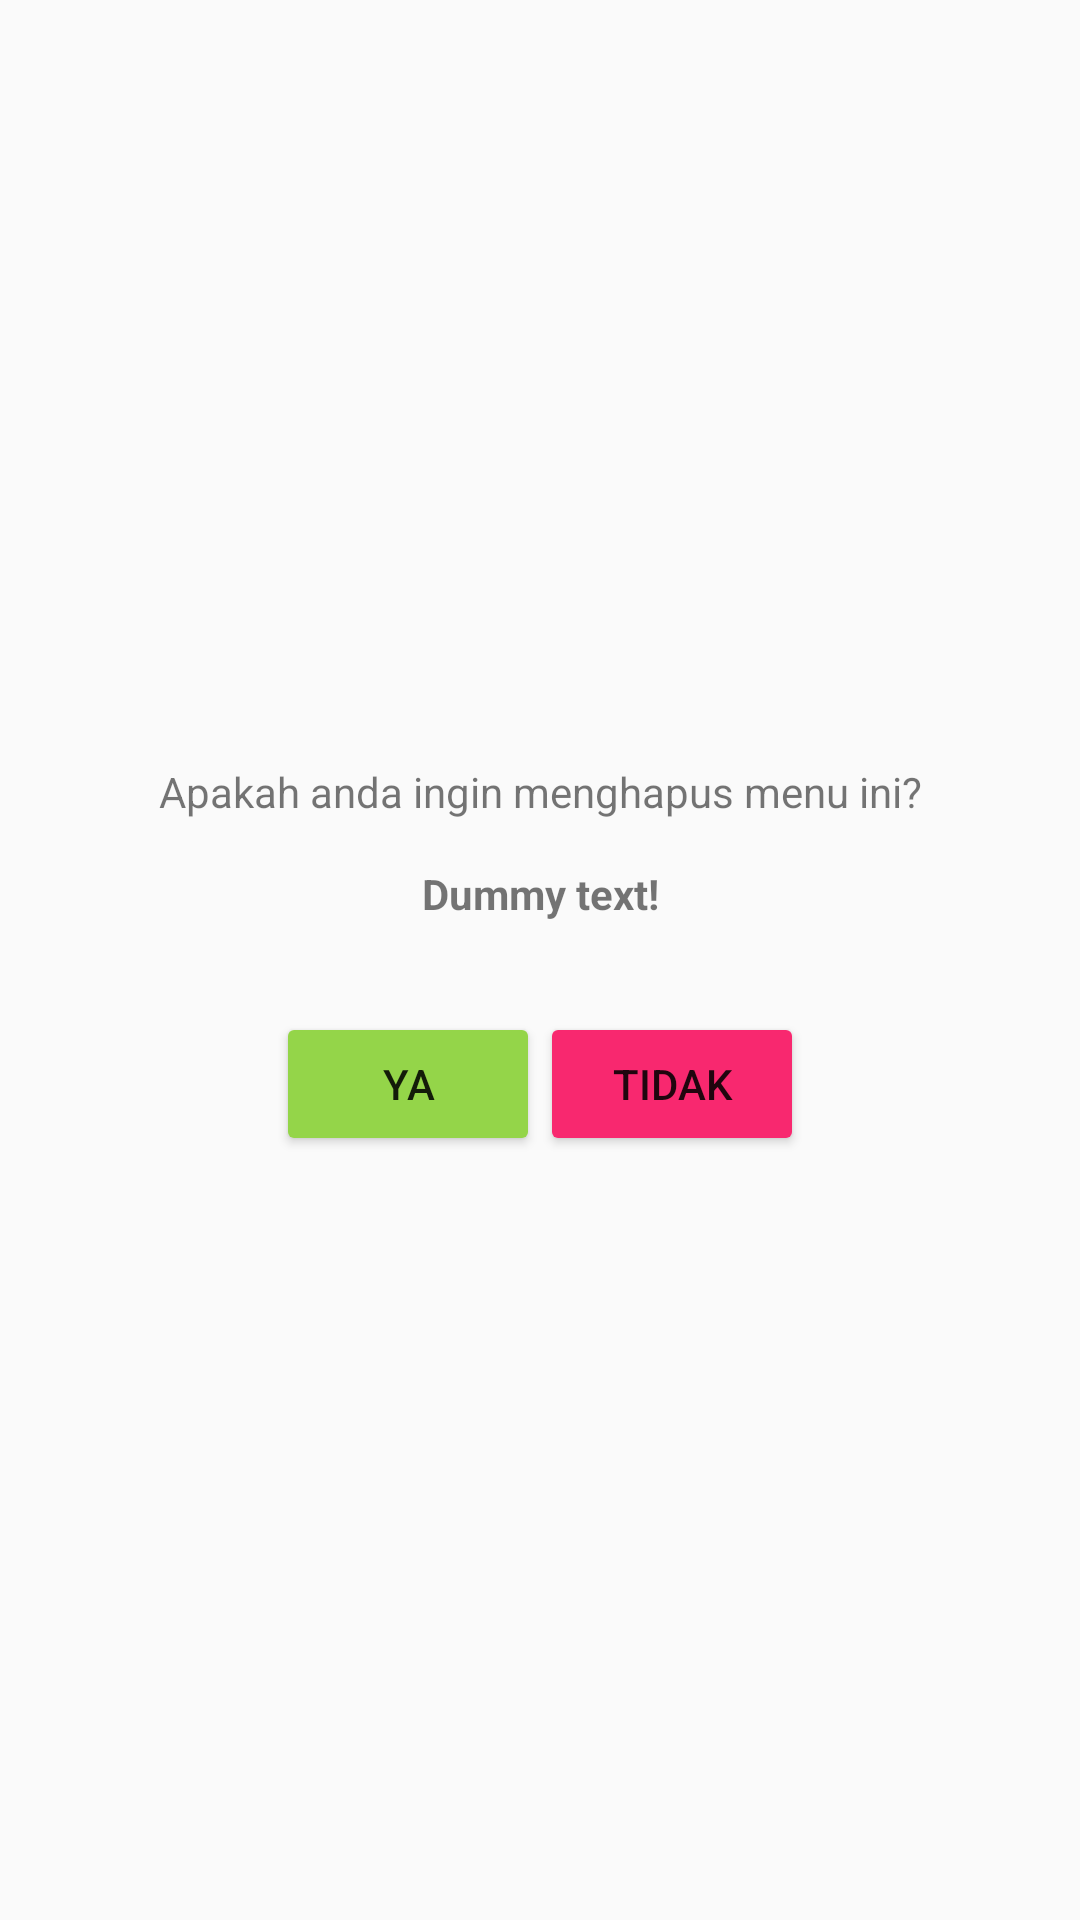

Here is an Android app screen rendered from its layout file. Give the layout XML and the strings, colors and styles it references.
<!-- AndroidManifest.xml: application theme AppTheme -->
<!-- res/layout/fragment_delete_dialog.xml -->
<?xml version="1.0" encoding="utf-8"?>
<LinearLayout xmlns:android="http://schemas.android.com/apk/res/android"
    android:layout_width="match_parent"
    android:layout_height="match_parent"
    android:orientation="vertical"
    android:padding="50dp"
    android:gravity="center">

    <TextView
        android:id="@+id/tv_delete_confirm_text"
        android:layout_width="match_parent"
        android:layout_height="wrap_content"
        android:layout_marginBottom="15dp"
        android:text="@string/delete_confirmation_text"
        android:textAlignment="center" />

    <TextView
        android:id="@+id/tv_nama_makanan_delete"
        android:layout_width="match_parent"
        android:layout_height="wrap_content"
        android:layout_marginBottom="30dp"
        android:text="@string/dummy_text"
        android:textAlignment="center"
        android:textStyle="bold" />

    <LinearLayout
        android:layout_width="match_parent"
        android:layout_height="wrap_content"
        android:orientation="horizontal"
        android:gravity="center_horizontal">
        <Button
            android:id="@+id/btn_confirm_delete"
            android:layout_width="wrap_content"
            android:layout_height="wrap_content"
            android:text="@string/dialog_btn_yes_text"
            android:backgroundTint="@color/colorGreen"/>

        <Button
            android:id="@+id/btn_cancel_delete"
            android:layout_width="wrap_content"
            android:layout_height="wrap_content"
            android:text="@string/dialog_btn_cancel_text"
            android:backgroundTint="@color/colorRed"/>
    </LinearLayout>
</LinearLayout>
<!-- resources referenced by this layout -->
<resources>
  <color name="colorGreen">#94D549</color>
  <color name="colorRed">#F8286F</color>
  <string name="delete_confirmation_text">Apakah anda ingin menghapus menu ini?</string>
  <string name="dialog_btn_cancel_text">Tidak</string>
  <string name="dialog_btn_yes_text">Ya</string>
  <string name="dummy_text">"Dummy text!"</string>
  <style name="AppTheme" parent="Theme.AppCompat.Light.DarkActionBar">
          
          <item name="colorPrimary">@color/colorPrimary</item>
          <item name="colorPrimaryDark">@color/colorPrimaryDark</item>
          <item name="colorAccent">@color/colorAccent</item>
          <item name="windowActionBar">false</item>
          <item name="windowNoTitle">true</item>
      </style>
  <color name="colorPrimary">#FD4800</color>
  <color name="colorPrimaryDark">#BA3500</color>
  <color name="colorAccent">#03DAC5</color>
</resources>
